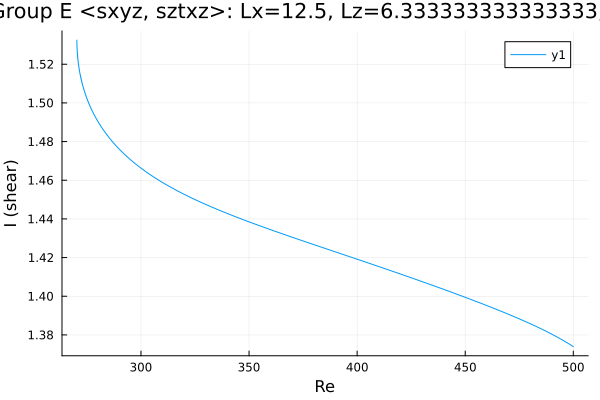

Data behind this chart, as committed beside it:
Re, shear
500.0, 1.374
499.1, 1.375
497.7, 1.376
496.3, 1.377
494.9, 1.377
493.5, 1.378
492.1, 1.379
491.8, 1.379
490.4, 1.38
489, 1.381
487.5, 1.382
486.1, 1.383
484.7, 1.383
483.3, 1.384
481.9, 1.385
480.5, 1.386
479.1, 1.386
477.6, 1.387
476.2, 1.388
474.8, 1.388
473.4, 1.389
472, 1.39
470.6, 1.39
469.2, 1.391
467.7, 1.392
466.3, 1.392
464.9, 1.393
463.5, 1.394
462.1, 1.394
460.7, 1.395
459.3, 1.396
457.8, 1.396
456.4, 1.397
455, 1.397
453.6, 1.398
452.2, 1.399
450.8, 1.399
449.4, 1.4
447.9, 1.4
446.5, 1.401
445.1, 1.401
443.7, 1.402
442.3, 1.403
440.9, 1.403
439.5, 1.404
438, 1.404
436.6, 1.405
435.2, 1.406
433.8, 1.406
432.4, 1.407
431, 1.407
429.6, 1.408
428.1, 1.408
426.7, 1.409
425.3, 1.409
423.9, 1.41
422.5, 1.411
421.1, 1.411
419.7, 1.412
418.2, 1.412
... 341 more rows
